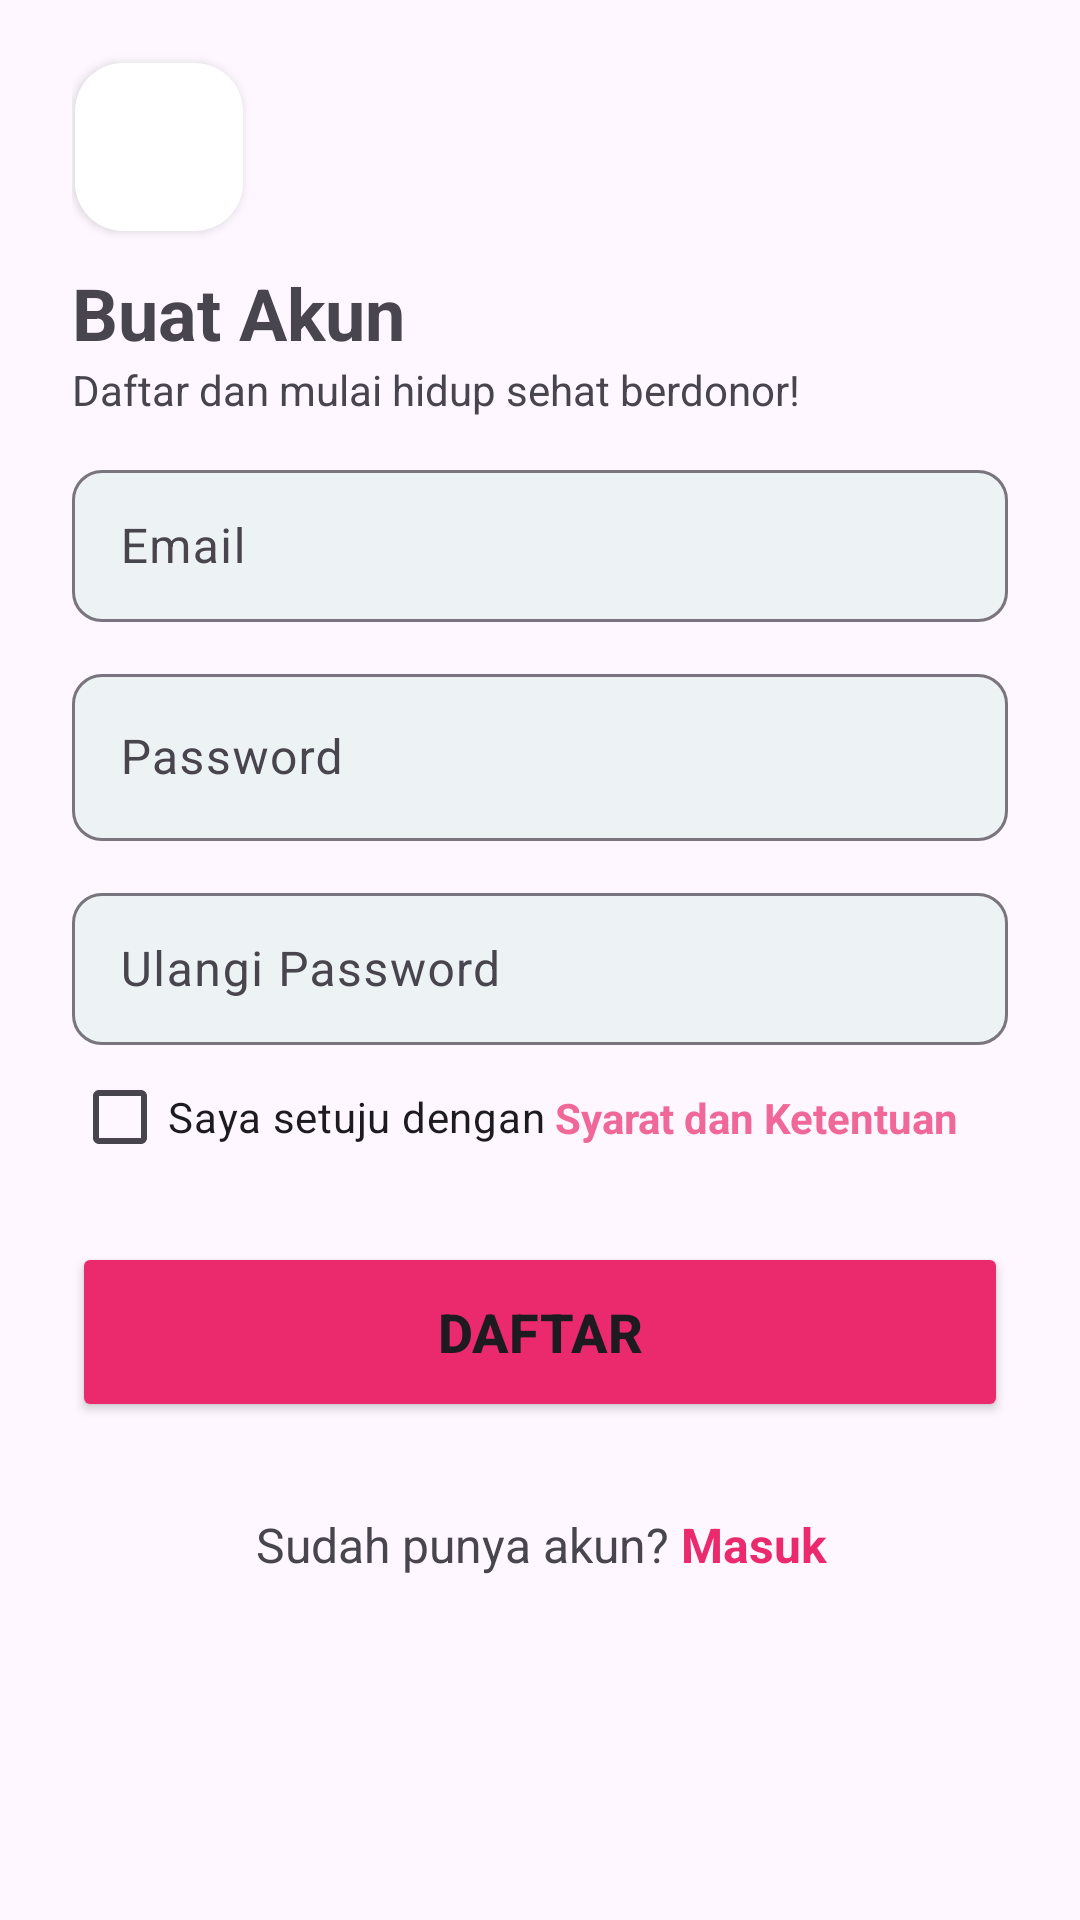

Reconstruct the res/layout file that produces this screen, plus the resources it refers to.
<!-- AndroidManifest.xml: application theme Theme.SEDONOR -->
<!-- res/layout/activity_register.xml -->
<?xml version="1.0" encoding="utf-8"?>
<androidx.constraintlayout.widget.ConstraintLayout xmlns:android="http://schemas.android.com/apk/res/android"
    xmlns:app="http://schemas.android.com/apk/res-auto"
    xmlns:tools="http://schemas.android.com/tools"
    android:layout_width="match_parent"
    android:layout_height="match_parent"
    android:paddingLeft="24dp"
    android:paddingRight="24dp"
    tools:context=".register.Register">

    <TextView
        android:id="@+id/textView2"
        android:layout_width="wrap_content"
        android:layout_height="wrap_content"
        android:layout_marginBottom="350dp"
        android:text="Buat Akun"
        android:textSize="24sp"
        android:textStyle="bold"
        app:layout_constraintBottom_toBottomOf="parent"
        app:layout_constraintEnd_toEndOf="parent"
        app:layout_constraintHorizontal_bias="0.0"
        app:layout_constraintStart_toStartOf="parent"
        app:layout_constraintTop_toTopOf="parent"
        app:layout_constraintVertical_bias="0.342" />

    <TextView
        android:id="@+id/textView"
        android:layout_width="wrap_content"
        android:layout_height="wrap_content"
        android:text="Daftar dan mulai hidup sehat berdonor!"
        android:textSize="14sp"
        app:layout_constraintStart_toStartOf="@+id/textView2"
        app:layout_constraintTop_toBottomOf="@+id/textView2" />

    <com.google.android.material.textfield.TextInputLayout
        android:id="@+id/inputNama"
        android:layout_width="match_parent"
        android:layout_height="56dp"
        android:layout_marginTop="12dp"
        app:boxBackgroundColor="#EDF2F4"
        app:boxCornerRadiusBottomEnd="10dp"
        app:boxCornerRadiusBottomStart="10dp"
        app:boxCornerRadiusTopEnd="10dp"
        app:boxCornerRadiusTopStart="10dp"
        app:layout_constraintStart_toStartOf="@+id/textView2"
        app:layout_constraintTop_toBottomOf="@+id/textView">

        <com.google.android.material.textfield.TextInputEditText
            android:id="@+id/email"
            android:layout_width="match_parent"
            android:layout_height="wrap_content"
            android:hint="Email"
            android:inputType="text|textEmailAddress"
            android:textColor="#CC000000" />
    </com.google.android.material.textfield.TextInputLayout>

    <com.google.android.material.textfield.TextInputLayout
        android:id="@+id/inputPass"
        android:layout_width="match_parent"
        android:layout_height="wrap_content"
        android:layout_marginTop="12dp"
        app:boxBackgroundColor="#EDF2F4"
        app:boxCornerRadiusBottomEnd="10dp"
        app:boxCornerRadiusBottomStart="10dp"
        app:boxCornerRadiusTopEnd="10dp"
        app:boxCornerRadiusTopStart="10dp"
        app:layout_constraintStart_toStartOf="@+id/inputNama"
        app:layout_constraintTop_toBottomOf="@+id/inputNama">

        <com.google.android.material.textfield.TextInputEditText
            android:id="@+id/pass"
            android:layout_width="match_parent"
            android:layout_height="wrap_content"
            android:hint="Password"
            android:inputType="text|textPassword" />
    </com.google.android.material.textfield.TextInputLayout>

    <com.google.android.material.textfield.TextInputLayout
        android:id="@+id/inputKonfPass"
        android:layout_width="match_parent"
        android:layout_height="56dp"
        android:layout_marginTop="12dp"
        app:boxBackgroundColor="#EDF2F4"
        app:boxCornerRadiusBottomEnd="10dp"
        app:boxCornerRadiusBottomStart="10dp"
        app:boxCornerRadiusTopEnd="10dp"
        app:boxCornerRadiusTopStart="10dp"
        app:layout_constraintStart_toStartOf="@+id/textView2"
        app:layout_constraintTop_toBottomOf="@+id/inputPass">

        <com.google.android.material.textfield.TextInputEditText
            android:id="@+id/konfPass"
            android:layout_width="match_parent"
            android:layout_height="wrap_content"
            android:hint="Ulangi Password"
            android:inputType="text|textPassword"
            android:textColor="#000000" />
    </com.google.android.material.textfield.TextInputLayout>

    <TextView
        android:id="@+id/lupaPassword"
        android:layout_width="wrap_content"
        android:layout_height="wrap_content"
        android:text=" Syarat dan Ketentuan"
        android:textColor="#EF6897"
        android:textStyle="bold"
        app:layout_constraintBottom_toBottomOf="@+id/cbSK"
        app:layout_constraintStart_toEndOf="@+id/cbSK"
        app:layout_constraintTop_toTopOf="@+id/cbSK" />

    <Button
        android:id="@+id/btnSelanjutnya"
        android:layout_width="match_parent"
        android:layout_height="60dp"
        android:layout_marginTop="32dp"
        android:backgroundTint="#EB2A6D"
        android:onClick="keLengkapiData"
        android:text="Daftar"
        android:textAlignment="center"
        android:textSize="18sp"
        android:textStyle="normal|bold"
        app:cornerRadius="10dp"
        app:layout_constraintEnd_toEndOf="parent"
        app:layout_constraintStart_toStartOf="parent"
        app:layout_constraintTop_toBottomOf="@+id/lupaPassword" />

    <TextView
        android:id="@+id/textView4"
        android:layout_width="wrap_content"
        android:layout_height="wrap_content"
        android:layout_marginTop="30dp"
        android:text="Sudah punya akun?"
        android:textSize="16dp"
        app:layout_constraintEnd_toEndOf="parent"
        app:layout_constraintHorizontal_bias="0.351"
        app:layout_constraintStart_toStartOf="parent"
        app:layout_constraintTop_toBottomOf="@+id/btnSelanjutnya" />

    <TextView
        android:id="@+id/textView5"
        android:layout_width="wrap_content"
        android:layout_height="wrap_content"
        android:onClick="keLogin"
        android:text=" Masuk"
        android:textColor="#EB2A6D"
        android:textSize="16dp"
        android:textStyle="bold"
        app:layout_constraintStart_toEndOf="@+id/textView4"
        app:layout_constraintTop_toTopOf="@+id/textView4" />

    <CheckBox
        android:id="@+id/cbSK"
        android:layout_width="wrap_content"
        android:layout_height="wrap_content"
        android:text="Saya setuju dengan"
        app:layout_constraintStart_toStartOf="@+id/inputKonfPass"
        app:layout_constraintTop_toBottomOf="@+id/inputKonfPass" />

    <com.google.android.material.floatingactionbutton.FloatingActionButton
        android:id="@+id/btnBack"
        android:layout_width="wrap_content"
        android:layout_height="wrap_content"
        android:layout_marginStart="1dp"
        android:layout_marginTop="21dp"
        android:clickable="true"
        android:onClick="keLogin"
        app:backgroundTint="#FFFFFF"
        app:elevation="2dp"
        app:layout_constraintStart_toStartOf="parent"
        app:layout_constraintTop_toTopOf="parent"
        app:srcCompat="@drawable/ic_back" />

    <TextView
        android:id="@+id/pesanSalah"
        android:layout_width="wrap_content"
        android:layout_height="wrap_content"
        android:textColor="#EF6897"
        android:textSize="10sp"
        app:layout_constraintStart_toStartOf="@+id/cbSK"
        app:layout_constraintTop_toBottomOf="@+id/cbSK" />


</androidx.constraintlayout.widget.ConstraintLayout>
<!-- resources referenced by this layout -->
<resources>
  <style name="Theme.SEDONOR" parent="Base.Theme.SEDONOR" />
  <style name="Base.Theme.SEDONOR" parent="Theme.Material3.DayNight.NoActionBar">
          
          
          <item name="android:statusBarColor">
              @color/transparentHalfBlack
          </item>
      </style>
  <color name="transparentHalfBlack">#80000000</color>
</resources>
